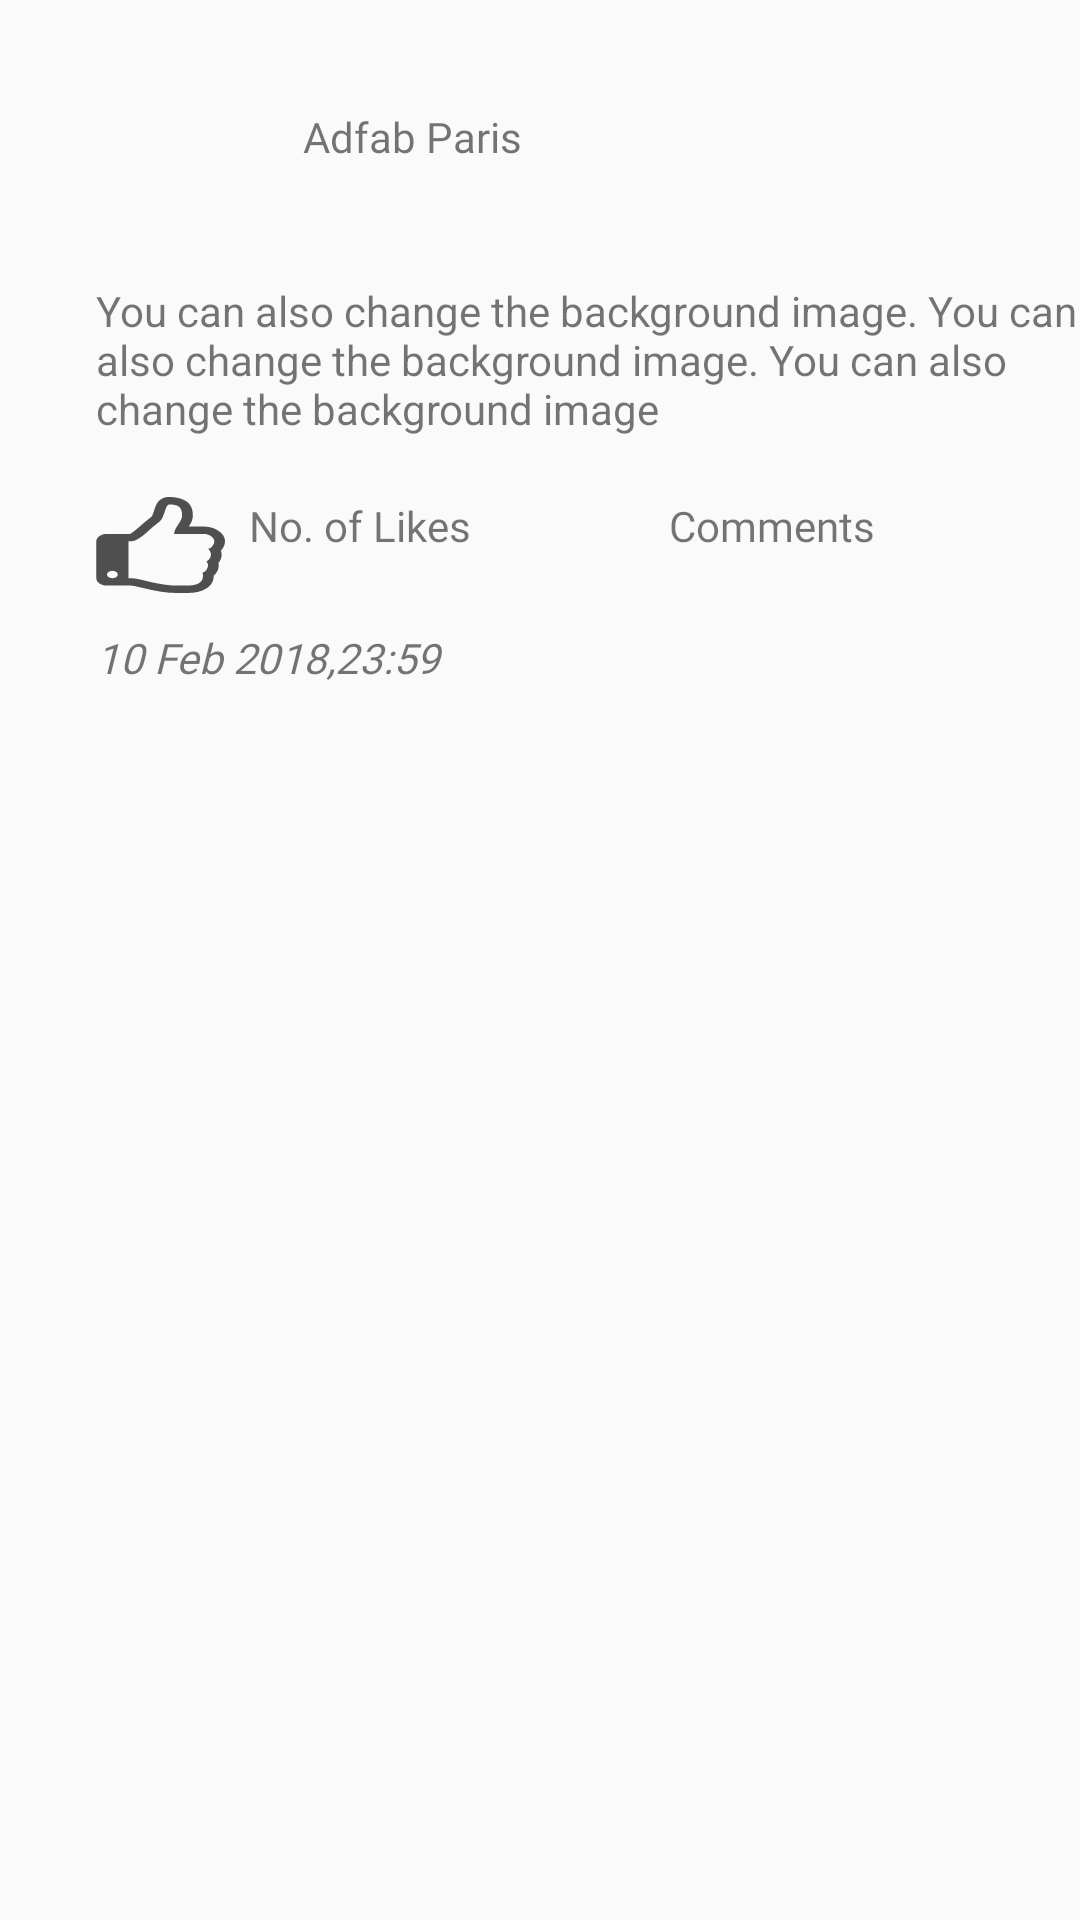

Android layout source for this screen:
<!-- AndroidManifest.xml: application theme AppTheme -->
<!-- res/layout/postsrecycler2.xml -->
<?xml version="1.0" encoding="utf-8"?>
<androidx.constraintlayout.widget.ConstraintLayout xmlns:android="http://schemas.android.com/apk/res/android"
    xmlns:app="http://schemas.android.com/apk/res-auto"
    xmlns:tools="http://schemas.android.com/tools"
    android:layout_width="match_parent"
    android:layout_height="match_parent">


    <ImageView
        android:id="@+id/postdisplaypicture"
        android:layout_width="53dp"
        android:layout_height="54dp"
        android:layout_marginStart="32dp"
        android:layout_marginLeft="32dp"
        android:layout_marginTop="28dp"
        android:background="@drawable/blankdp"
        app:layout_constraintStart_toStartOf="parent"
        app:layout_constraintTop_toTopOf="parent" />

    <ToggleButton
        android:id="@+id/toggleButton"
        android:layout_width="43dp"
        android:layout_height="32dp"
        android:layout_marginTop="20dp"
        android:background="@drawable/likeoff"
        android:textOff=""
        android:textOn=""
        app:layout_constraintStart_toStartOf="@+id/posttext"
        app:layout_constraintTop_toBottomOf="@+id/posttext" />

    <TextView
        android:id="@+id/postusername"
        android:layout_width="205dp"
        android:layout_height="34dp"
        android:layout_marginStart="16dp"
        android:layout_marginLeft="16dp"
        android:layout_marginTop="36dp"
        android:fontFamily="@font/montserrat"
        android:text="Adfab Paris"
        app:layout_constraintStart_toEndOf="@+id/postdisplaypicture"
        app:layout_constraintTop_toTopOf="parent" />

    <TextView
        android:id="@+id/posttext"
        android:layout_width="327dp"
        android:layout_height="wrap_content"
        android:layout_marginTop="12dp"
        android:text="You can also change the background image. You can also change the background image. You can also change the background image"
        app:layout_constraintStart_toStartOf="@+id/postdisplaypicture"
        app:layout_constraintTop_toBottomOf="@+id/postdisplaypicture" />

    <TextView
        android:id="@+id/likecount"
        android:layout_width="wrap_content"
        android:layout_height="30dp"
        android:layout_marginStart="8dp"
        android:layout_marginLeft="8dp"
        android:layout_marginTop="20dp"
        android:fontFamily="@font/montserrat"
        android:text="No. of Likes"
        app:layout_constraintStart_toEndOf="@+id/toggleButton"
        app:layout_constraintTop_toBottomOf="@+id/posttext" />

    <TextView
        android:id="@+id/comments"
        android:layout_width="85dp"
        android:layout_height="28dp"
        android:layout_marginTop="20dp"
        android:layout_marginEnd="52dp"
        android:layout_marginRight="32dp"
        android:fontFamily="@font/montserrat_bold"
        android:text="Comments"
        app:layout_constraintEnd_toEndOf="parent"
        app:layout_constraintTop_toBottomOf="@+id/posttext" />

    <TextView
        android:id="@+id/datetime"
        android:layout_width="124dp"
        android:layout_height="30dp"
        android:layout_marginTop="12dp"
        android:fontFamily="@font/montserrat"
        android:text="10 Feb 2018,23:59"
        android:textStyle="italic"
        app:layout_constraintStart_toStartOf="@+id/toggleButton"
        app:layout_constraintTop_toBottomOf="@+id/toggleButton" />

    <Button
        android:id="@+id/button"
        android:layout_width="43dp"
        android:layout_height="30dp"
        android:layout_marginTop="36dp"
        android:layout_marginEnd="32dp"
        android:layout_marginRight="36dp"
        android:background="@drawable/threedots"
        app:layout_constraintEnd_toEndOf="parent"
        app:layout_constraintTop_toTopOf="parent" />
</androidx.constraintlayout.widget.ConstraintLayout>
<!-- resources referenced by this layout -->
<resources>
  <!-- drawable likeoff: vector/xml drawable (drawable, 3302 chars, omitted) -->
  <style name="AppTheme" parent="Theme.AppCompat.Light.NoActionBar">
          
          <item name="colorPrimary">#000000</item>
          <item name="colorPrimaryDark">#000000</item>
          <item name="android:forceDarkAllowed">false</item>
      </style>
</resources>
